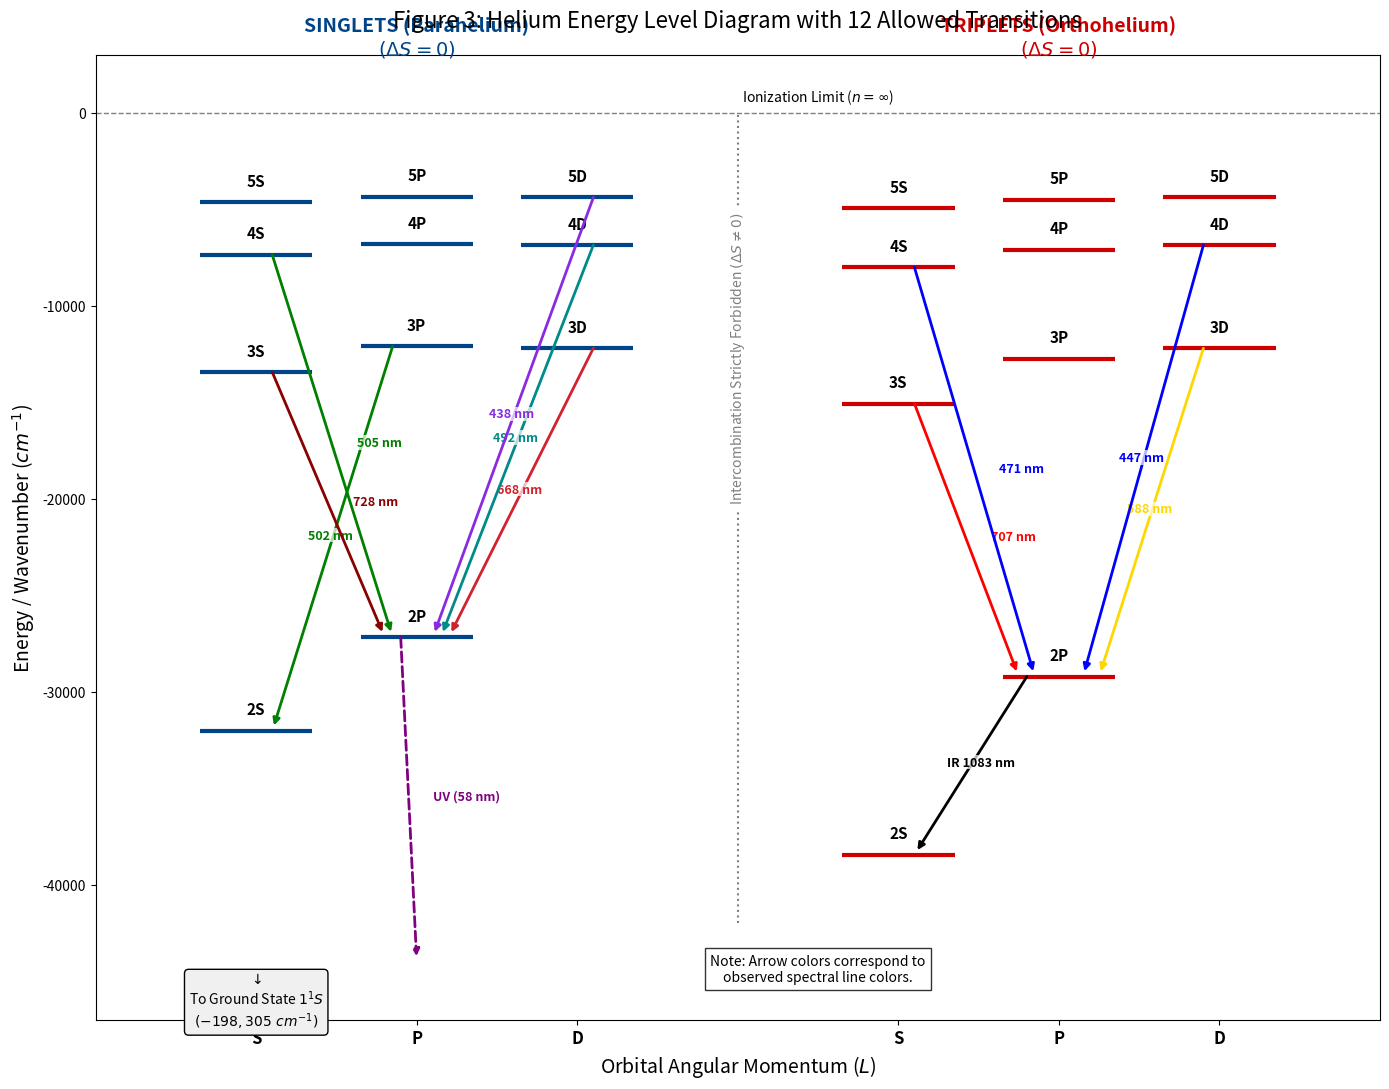

Generate this figure with matplotlib:
import matplotlib.pyplot as plt

def generate_helium_grotrian_final_v2():
    # --- DATA SETUP ---
    # Energy levels (cm^-1 relative to Ionization Limit)
    singlets = {
        '1S': (0, -198305), 
        '2S': (0, -32033), '2P': (1, -27176),
        '3S': (0, -13446), '3P': (1, -12101), '3D': (2, -12206),
        '4S': (0, -7370),  '4P': (1, -6818),  '4D': (2, -6864),
        '5S': (0, -4647),  '5P': (1, -4368),  '5D': (2, -4393)
    }

    triplets = {
        '2S': (4, -38455), '2P': (5, -29224),
        '3S': (4, -15074), '3P': (5, -12746), '3D': (6, -12209),
        '4S': (4, -8013),  '4P': (5, -7094),  '4D': (6, -6866),
        '5S': (4, -4964),  '5P': (5, -4510),  '5D': (6, -4394)
    }

    fig, ax = plt.subplots(figsize=(14, 11))
    
    # --- PLOTTING FUNCTIONS ---
    
    def plot_levels(states, base_color):
        for term, (l, e) in states.items():
            if term == '1S': continue
            # Draw level
            ax.hlines(e, l-0.35, l+0.35, colors=base_color, linewidth=3)
            # Label level
            ax.text(l, e + 700, term, ha='center', va='bottom', 
                    fontsize=11, fontweight='bold', color='black')

    def draw_spectral_arrow(start, end, system, color, label=None, offset_start=0, offset_end=0):
        x_start, y_start = system[start]
        
        if end == '1S':
            x_end, y_end = (x_start, -44000)
            ls = '--'
        else:
            x_end, y_end = system[end]
            ls = '-'

        x_s = x_start + offset_start
        x_e = x_end + offset_end

        ax.annotate("",
                    xy=(x_e, y_end), xycoords='data',
                    xytext=(x_s, y_start), textcoords='data',
                    arrowprops=dict(arrowstyle="-|>", color=color, lw=2, ls=ls, shrinkA=0, shrinkB=4))
        
        if label:
            mid_x = (x_s + x_e) / 2
            mid_y = (y_start + y_end) / 2
            # Offset label to avoid covering the arrow line
            label_x_offset = 0.15 if x_e > x_s else -0.15
            
            ax.text(mid_x + label_x_offset, mid_y, label, fontsize=9, 
                    color=color, fontweight='bold',
                    bbox=dict(facecolor='white', edgecolor='none', alpha=0.7, pad=0.5))

    # --- PLOTTING LEVELS ---
    plot_levels(singlets, '#004488') 
    plot_levels(triplets, '#CC0000') 

    # --- PLOTTING TRANSITIONS (12+ Total) ---
    
    # === SINGLETS (Left) ===
    # 1. UV Resonance
    draw_spectral_arrow('2P', '1S', singlets, 'purple', "UV (58 nm)", offset_start=-0.1)
    
    # 2. Green Line (3P -> 2S)
    draw_spectral_arrow('3P', '2S', singlets, 'green', "502 nm", offset_start=-0.15, offset_end=0.1)
    
    # 3. Red Line (3D -> 2P)
    draw_spectral_arrow('3D', '2P', singlets, '#D2222D', "668 nm", offset_start=0.1, offset_end=0.2)
    
    # 4. Blue-Green (4D -> 2P)
    draw_spectral_arrow('4D', '2P', singlets, '#008B8B', "492 nm", offset_start=0.1, offset_end=0.15)
    
    # 5. Violet (5D -> 2P) -- NEW
    draw_spectral_arrow('5D', '2P', singlets, '#8A2BE2', "438 nm", offset_start=0.1, offset_end=0.1)

    # 6. Deep Red (3S -> 2P) -- NEW
    draw_spectral_arrow('3S', '2P', singlets, '#8B0000', "728 nm", offset_start=0.1, offset_end=-0.2)

    # 7. Green (4S -> 2P) -- NEW
    draw_spectral_arrow('4S', '2P', singlets, 'green', "505 nm", offset_start=0.1, offset_end=-0.15)

    
    # === TRIPLETS (Right) ===
    # 8. IR Metastable (2P -> 2S)
    draw_spectral_arrow('2P', '2S', triplets, 'black', "IR 1083 nm", offset_start=-0.2, offset_end=0.1)
    
    # 9. Red Line (3S -> 2P)
    draw_spectral_arrow('3S', '2P', triplets, 'red', "707 nm", offset_start=0.1, offset_end=-0.25)
    
    # 10. Yellow D3 Line (3D -> 2P)
    draw_spectral_arrow('3D', '2P', triplets, '#FFD700', "588 nm", offset_start=-0.1, offset_end=0.25)
    
    # 11. Blue Line (4S -> 2P)
    draw_spectral_arrow('4S', '2P', triplets, 'blue', "471 nm", offset_start=0.1, offset_end=-0.15)
    
    # 12. Blue Line (4D -> 2P)
    draw_spectral_arrow('4D', '2P', triplets, 'blue', "447 nm", offset_start=-0.1, offset_end=0.15)

    # --- FORMATTING ---
    
    ax.axhline(0, color='gray', linestyle='--', linewidth=1)
    ax.text(3.5, 600, "Ionization Limit ($n = \infty$)", ha='center', style='italic')

    ax.text(0, -44500, "$\downarrow$\nTo Ground State $1^1S$\n$(-198,305 \ cm^{-1})$", 
            ha='center', va='top', fontsize=10, 
            bbox=dict(boxstyle='round', facecolor='#f0f0f0', edgecolor='black'))

    ax.set_ylabel("Energy / Wavenumber ($cm^{-1}$)", fontsize=14)
    ax.set_xlabel("Orbital Angular Momentum ($L$)", fontsize=14)
    
    ax.set_xticks([0, 1, 2, 4, 5, 6])
    ax.set_xticklabels(['S', 'P', 'D', 'S', 'P', 'D'], fontsize=12, fontweight='bold')
    ax.set_xlim(-1, 7)
    ax.set_ylim(-47000, 3000)

    ax.text(1, 3000, "SINGLETS (Parahelium)\n$(\Delta S = 0)$", ha='center', fontsize=14, fontweight='bold', color='#004488')
    ax.text(5, 3000, "TRIPLETS (Orthohelium)\n$(\Delta S = 0)$", ha='center', fontsize=14, fontweight='bold', color='#CC0000')
    
    ax.vlines(3, -42000, 0, linestyles='dotted', colors='gray')
    ax.text(3, -20000, "Intercombination Strictly Forbidden $(\Delta S \\neq 0)$", 
            ha='center', rotation=90, backgroundcolor='white', color='gray')

    # Legend
    ax.text(3.5, -45000, "Note: Arrow colors correspond to\nobserved spectral line colors.", 
            ha='center', fontsize=10, style='italic', bbox=dict(facecolor='white', alpha=0.8))

    plt.title("Figure 3: Helium Energy Level Diagram with 12 Allowed Transitions", fontsize=16, pad=20)
    plt.tight_layout()
    
    plt.savefig('Helium_Grotrian_Final_12Transitions.png', dpi=300)
    print("Diagram saved to Helium_Grotrian_Final_12Transitions.png")

if __name__ == "__main__":
    generate_helium_grotrian_final_v2()
